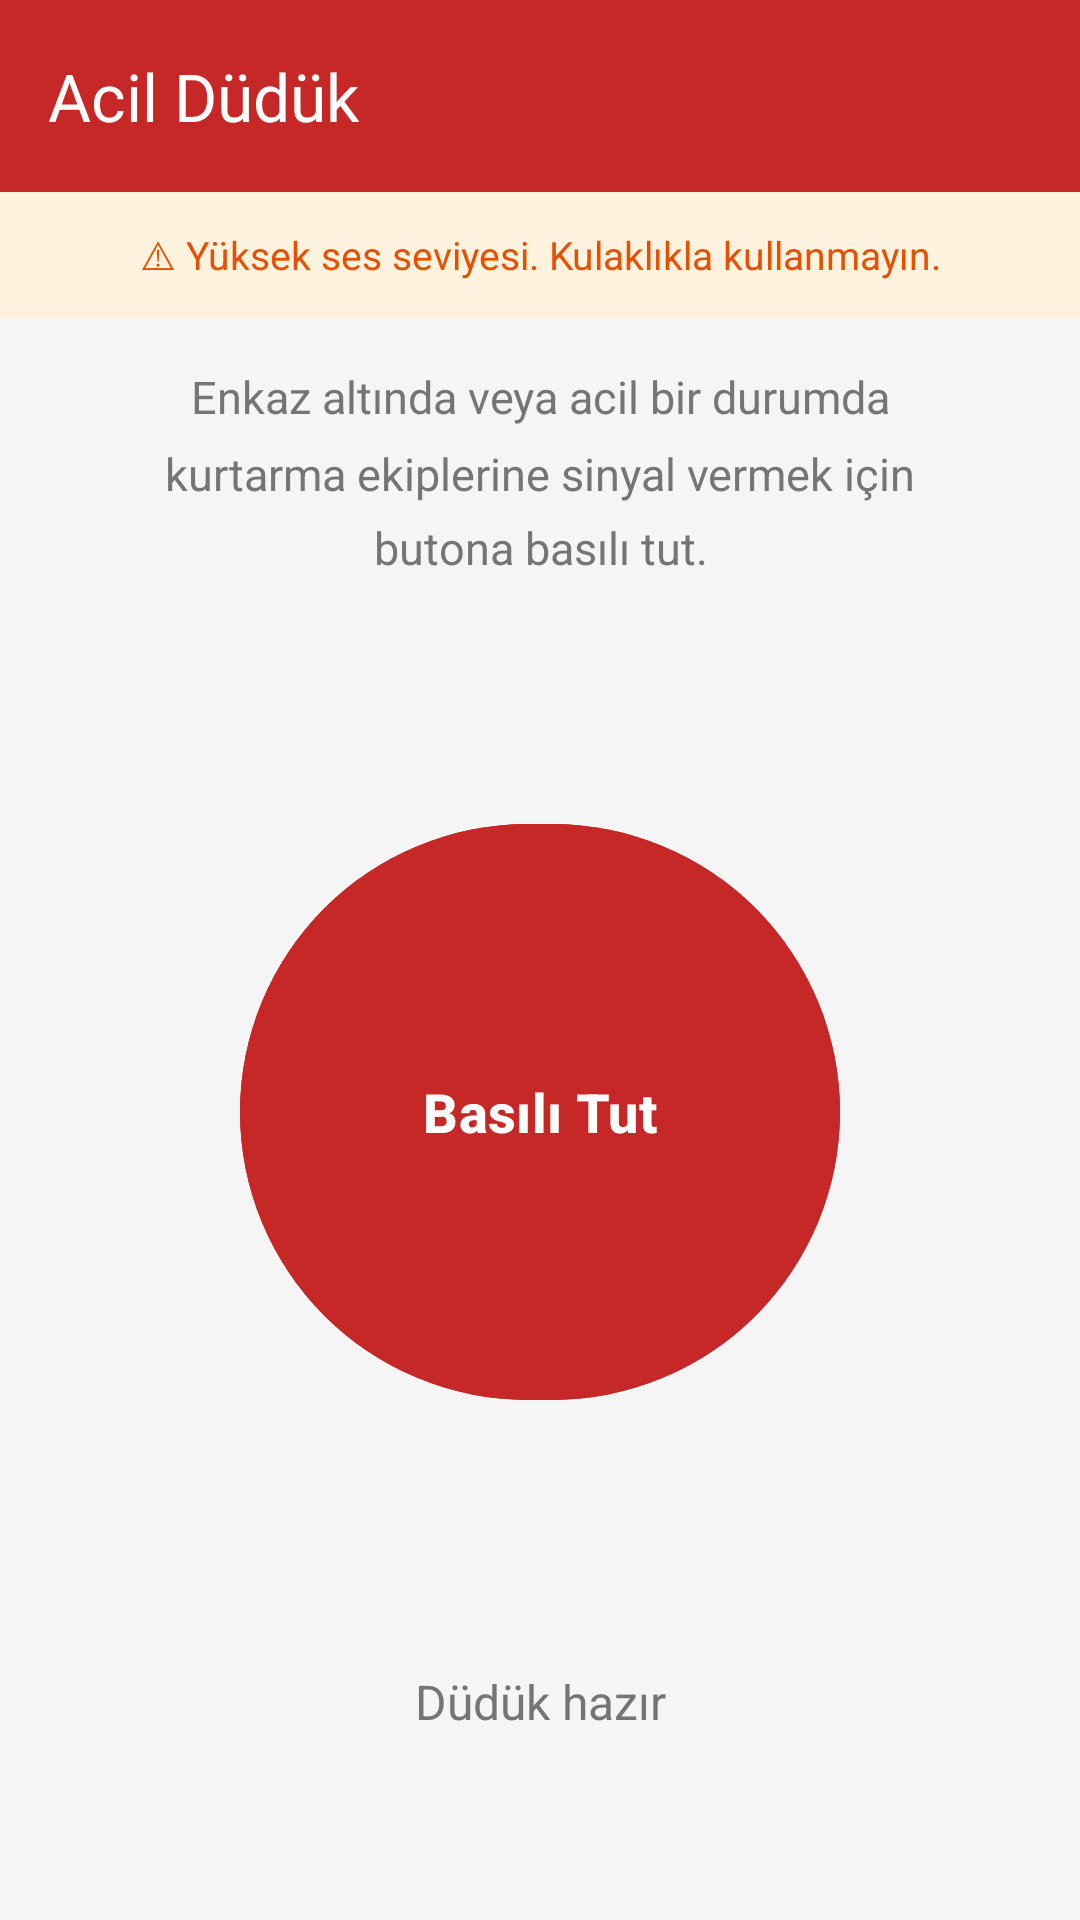

Layout XML and referenced resources for this Android screen:
<!-- AndroidManifest.xml: application theme Theme.Sismik -->
<!-- res/layout/fragment_whistle.xml -->
<?xml version="1.0" encoding="utf-8"?>
<androidx.constraintlayout.widget.ConstraintLayout
    xmlns:android="http://schemas.android.com/apk/res/android"
    xmlns:app="http://schemas.android.com/apk/res-auto"
    android:layout_width="match_parent"
    android:layout_height="match_parent"
    android:background="@color/sismik_background">

    <com.google.android.material.appbar.MaterialToolbar
        android:id="@+id/toolbar"
        android:layout_width="0dp"
        android:layout_height="?attr/actionBarSize"
        android:background="@color/sismik_primary"
        app:title="@string/whistle_toolbar_title"
        app:titleTextColor="@color/white"
        app:layout_constraintTop_toTopOf="parent"
        app:layout_constraintStart_toStartOf="parent"
        app:layout_constraintEnd_toEndOf="parent" />

    <TextView
        android:id="@+id/textWarning"
        android:layout_width="0dp"
        android:layout_height="wrap_content"
        android:text="@string/whistle_warning"
        android:textSize="13sp"
        android:textColor="#E65100"
        android:gravity="center"
        android:padding="12dp"
        android:background="#FFF3E0"
        app:layout_constraintTop_toBottomOf="@id/toolbar"
        app:layout_constraintStart_toStartOf="parent"
        app:layout_constraintEnd_toEndOf="parent" />

    <TextView
        android:id="@+id/textDescription"
        android:layout_width="0dp"
        android:layout_height="wrap_content"
        android:text="@string/whistle_description"
        android:textSize="15sp"
        android:textColor="@color/sismik_on_surface_variant"
        android:gravity="center"
        android:lineSpacingMultiplier="1.4"
        android:paddingHorizontal="32dp"
        android:paddingVertical="16dp"
        app:layout_constraintTop_toBottomOf="@id/textWarning"
        app:layout_constraintStart_toStartOf="parent"
        app:layout_constraintEnd_toEndOf="parent" />

    <com.google.android.material.button.MaterialButton
        android:id="@+id/buttonWhistle"
        style="@style/Widget.Sismik.WhistleButton"
        android:layout_width="200dp"
        android:layout_height="200dp"
        android:text="@string/whistle_button_label"
        app:layout_constraintTop_toBottomOf="@id/textDescription"
        app:layout_constraintBottom_toTopOf="@id/textWhistleStatus"
        app:layout_constraintStart_toStartOf="parent"
        app:layout_constraintEnd_toEndOf="parent" />

    <TextView
        android:id="@+id/textWhistleStatus"
        android:layout_width="wrap_content"
        android:layout_height="wrap_content"
        android:text="@string/whistle_status_idle"
        android:textSize="16sp"
        android:textColor="@color/sismik_on_surface_variant"
        android:layout_marginTop="24dp"
        app:layout_constraintTop_toBottomOf="@id/buttonWhistle"
        app:layout_constraintStart_toStartOf="parent"
        app:layout_constraintEnd_toEndOf="parent"
        app:layout_constraintBottom_toBottomOf="parent"
        app:layout_constraintVertical_bias="0.1" />

</androidx.constraintlayout.widget.ConstraintLayout>
<!-- resources referenced by this layout -->
<resources>
  <color name="sismik_background">#F5F5F5</color>
  <color name="sismik_on_surface_variant">#757575</color>
  <color name="sismik_primary">#C62828</color>
  <color name="white">#FFFFFF</color>
  <string name="whistle_button_label">Basılı Tut</string>
  <string name="whistle_description">Enkaz altında veya acil bir durumda kurtarma ekiplerine sinyal vermek için butona basılı tut.</string>
  <string name="whistle_status_idle">Düdük hazır</string>
  <string name="whistle_toolbar_title">Acil Düdük</string>
  <string name="whistle_warning">⚠ Yüksek ses seviyesi. Kulaklıkla kullanmayın.</string>
  <style name="Widget.Sismik.WhistleButton" parent="Widget.Material3.Button">
          <item name="android:backgroundTint">@color/whistle_button_idle</item>
          <item name="android:textColor">@color/white</item>
          <item name="cornerRadius">100dp</item>
          <item name="android:minWidth">180dp</item>
          <item name="android:minHeight">180dp</item>
          <item name="android:textSize">18sp</item>
          <item name="android:textStyle">bold</item>
          <item name="rippleColor">@color/whistle_ripple</item>
      </style>
  <style name="Theme.Sismik" parent="Theme.Material3.DayNight.NoActionBar">
          <item name="colorPrimary">@color/sismik_primary</item>
          <item name="colorPrimaryDark">@color/sismik_primary_dark</item>
          <item name="colorPrimaryVariant">@color/sismik_primary_dark</item>
          <item name="colorSurface">@color/sismik_surface</item>
          <item name="android:colorBackground">@color/sismik_background</item>
          <item name="colorOnPrimary">@color/white</item>
          <item name="colorOnSurface">@color/sismik_on_surface</item>
          <item name="windowActionBar">false</item>
          <item name="windowNoTitle">true</item>
          <item name="android:statusBarColor">@color/sismik_primary_dark</item>
      </style>
  <color name="whistle_button_idle">#C62828</color>
  <color name="whistle_ripple">#80EF9A9A</color>
  <color name="sismik_primary_dark">#8E0000</color>
  <color name="sismik_surface">#FAFAFA</color>
  <color name="sismik_on_surface">#212121</color>
</resources>
